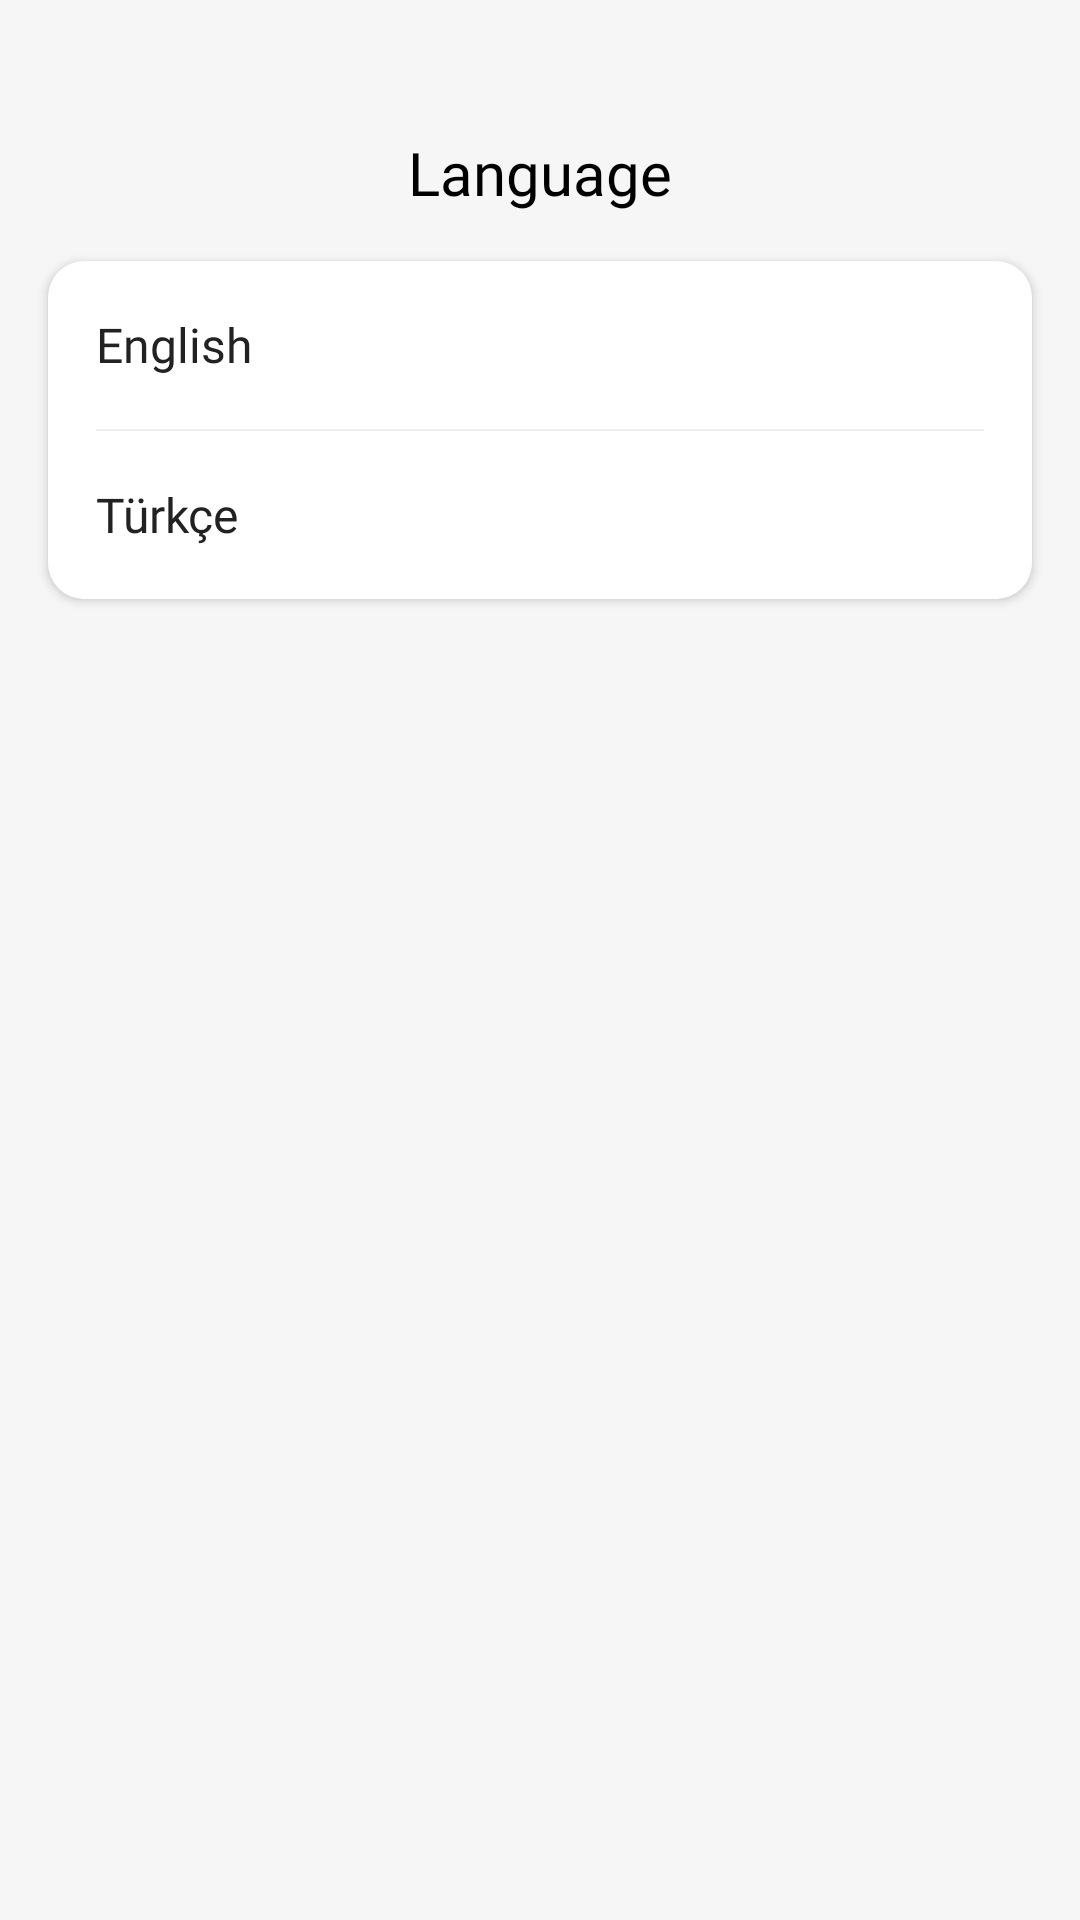

This screen was rendered from an Android layout file. Write that file and the resources it references.
<!-- AndroidManifest.xml: application theme Theme.ThingApp -->
<!-- res/layout/fragment_language.xml -->
<?xml version="1.0" encoding="utf-8"?>
<androidx.constraintlayout.widget.ConstraintLayout xmlns:android="http://schemas.android.com/apk/res/android"
    android:layout_width="match_parent"
    android:layout_height="match_parent"
    xmlns:app="http://schemas.android.com/apk/res-auto"
    android:background="#F6F6F6">

    
    <View
        android:id="@+id/statusBarSpacer"
        android:layout_width="match_parent"
        android:layout_height="0dp"
        app:layout_constraintTop_toTopOf="parent"
        app:layout_constraintHeight_percent="0.065" />

    <ImageView
        android:id="@+id/imageCloseLanguage"
        android:layout_width="32dp"
        android:layout_height="32dp"
        android:layout_marginStart="16dp"
        android:src="@drawable/ic_close"
        app:tint="@color/black"
        app:layout_constraintStart_toStartOf="parent"
        app:layout_constraintTop_toBottomOf="@id/statusBarSpacer" />

    <TextView
        android:id="@+id/tvLanguageTitle"
        android:layout_width="wrap_content"
        android:layout_height="wrap_content"
        android:fontFamily="@font/inter_18pt_bold"
        android:text="@string/language"
        android:textColor="@color/black"
        android:textSize="20sp"
        app:layout_constraintBottom_toBottomOf="@id/imageCloseLanguage"
        app:layout_constraintEnd_toEndOf="parent"
        app:layout_constraintStart_toStartOf="parent"
        app:layout_constraintTop_toTopOf="@id/imageCloseLanguage" />

    <LinearLayout
        android:id="@+id/linearLanguages"
        android:layout_width="match_parent"
        android:layout_height="wrap_content"
        android:layout_margin="16dp"
        android:orientation="vertical"
        android:background="@drawable/card_white_background"
        android:elevation="2dp"
        android:paddingStart="16dp"
        android:paddingEnd="16dp"
        app:layout_constraintTop_toBottomOf="@id/tvLanguageTitle">

        
        <LinearLayout
            android:id="@+id/linearEnglish"
            android:layout_width="match_parent"
            android:layout_height="56dp"
            android:orientation="horizontal"
            android:gravity="center_vertical"
            android:clickable="true"
            android:foreground="?android:attr/selectableItemBackground">

            <TextView
                android:id="@+id/tvEnglish"
                android:layout_width="0dp"
                android:layout_height="wrap_content"
                android:layout_weight="1"
                android:text="@string/english"
                android:fontFamily="@font/inter_18pt_medium"
                android:textSize="16sp"
                android:textColor="#222222" />

        </LinearLayout>

        <View
            android:layout_width="match_parent"
            android:layout_height="0.5dp"
            android:background="#EEEEEE" />

        
        <LinearLayout
            android:id="@+id/linearTurkish"
            android:layout_width="match_parent"
            android:layout_height="56dp"
            android:orientation="horizontal"
            android:gravity="center_vertical"
            android:clickable="true"
            android:foreground="?android:attr/selectableItemBackground">

            <TextView
                android:id="@+id/tvTurkish"
                android:layout_width="0dp"
                android:layout_height="wrap_content"
                android:layout_weight="1"
                android:text="@string/turkish"
                android:fontFamily="@font/inter_18pt_medium"
                android:textSize="16sp"
                android:textColor="#222222" />

        </LinearLayout>

    </LinearLayout>

</androidx.constraintlayout.widget.ConstraintLayout>
<!-- resources referenced by this layout -->
<resources>
  <color name="black">#FF000000</color>
  <!-- drawable card_white_background (drawable) -->
  <?xml version="1.0" encoding="utf-8"?>
  <shape android:shape="rectangle" xmlns:android="http://schemas.android.com/apk/res/android">
      <solid android:color="#FFFFFF"/>
      <corners android:radius="12dp"/>
  </shape>
  <string name="english">English</string>
  <string name="language">Language</string>
  <string name="turkish">Türkçe</string>
  <style name="Theme.ThingApp" parent="Base.Theme.ThingApp" />
  <style name="Base.Theme.ThingApp" parent="Theme.Material3.Light.NoActionBar">
          <item name="android:windowBackground">@android:color/white</item>
          <item name="colorSurface">@android:color/white</item>
  
          <item name="colorSecondaryContainer">#F0F0F0</item>
  
          <item name="colorError">#FF3B30</item>
      </style>
</resources>
